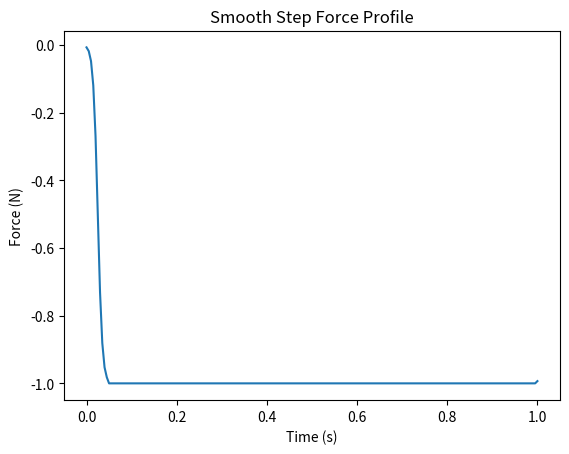

Write Python code to recreate this figure.

import numpy as np
import matplotlib.pyplot as plt

def generate_smooth_force_profile(
    total_duration,
    timestep,
    pulse_start_time,
    pulse_end_time,
    peak_force,
    transition_duration
):
    """
    Generates a smooth step force profile for the entire simulation duration.
    """
    num_steps = int(total_duration / timestep) + 1
    time_points = np.linspace(0, total_duration, num_steps)
    force_profile = np.zeros(num_steps)

    for i, t in enumerate(time_points):
        force = 0.0
        # Ramp up phase
        if t >= pulse_start_time and t < pulse_start_time + transition_duration:
            t_scaled = (t - pulse_start_time) / transition_duration
            force_factor = 0.5 * (1 + np.tanh(5 * (t_scaled - 0.5)))
            force = peak_force * force_factor
        # Full force phase
        elif t >= pulse_start_time + transition_duration and t < pulse_end_time:
            force = peak_force
        # Ramp down phase
        elif t >= pulse_end_time and t < pulse_end_time + transition_duration:
            t_scaled = (t - pulse_end_time) / transition_duration
            force_factor = 0.5 * (1 - np.tanh(5 * (t_scaled - 0.5)))
            force = peak_force * force_factor
        # No force outside these ranges
        else:
            force = 0.0
        
        force_profile[i] = force
    
    return force_profile

# Example usage
if __name__ == "__main__":
    total_duration = 1.0  # Total simulation time in seconds
    timestep = 0.005  # Time step for the simulation
    pulse_start_time = 0.0  # Start time of the force pulse
    pulse_end_time = 1  # End time of the force pulse
    peak_force = -1.0  # Peak force in Newtons (negative for downward force)
    transition_duration = 0.05  # Duration of the ramp up/down in seconds

    force_profile = generate_smooth_force_profile(
        total_duration,
        timestep,
        pulse_start_time,
        pulse_end_time,
        peak_force,
        transition_duration
    )

    plt.plot(np.arange(0, total_duration + timestep, timestep), force_profile)
    plt.title("Smooth Step Force Profile")
    plt.xlabel("Time (s)")
    plt.ylabel("Force (N)")
    plt.show()


   